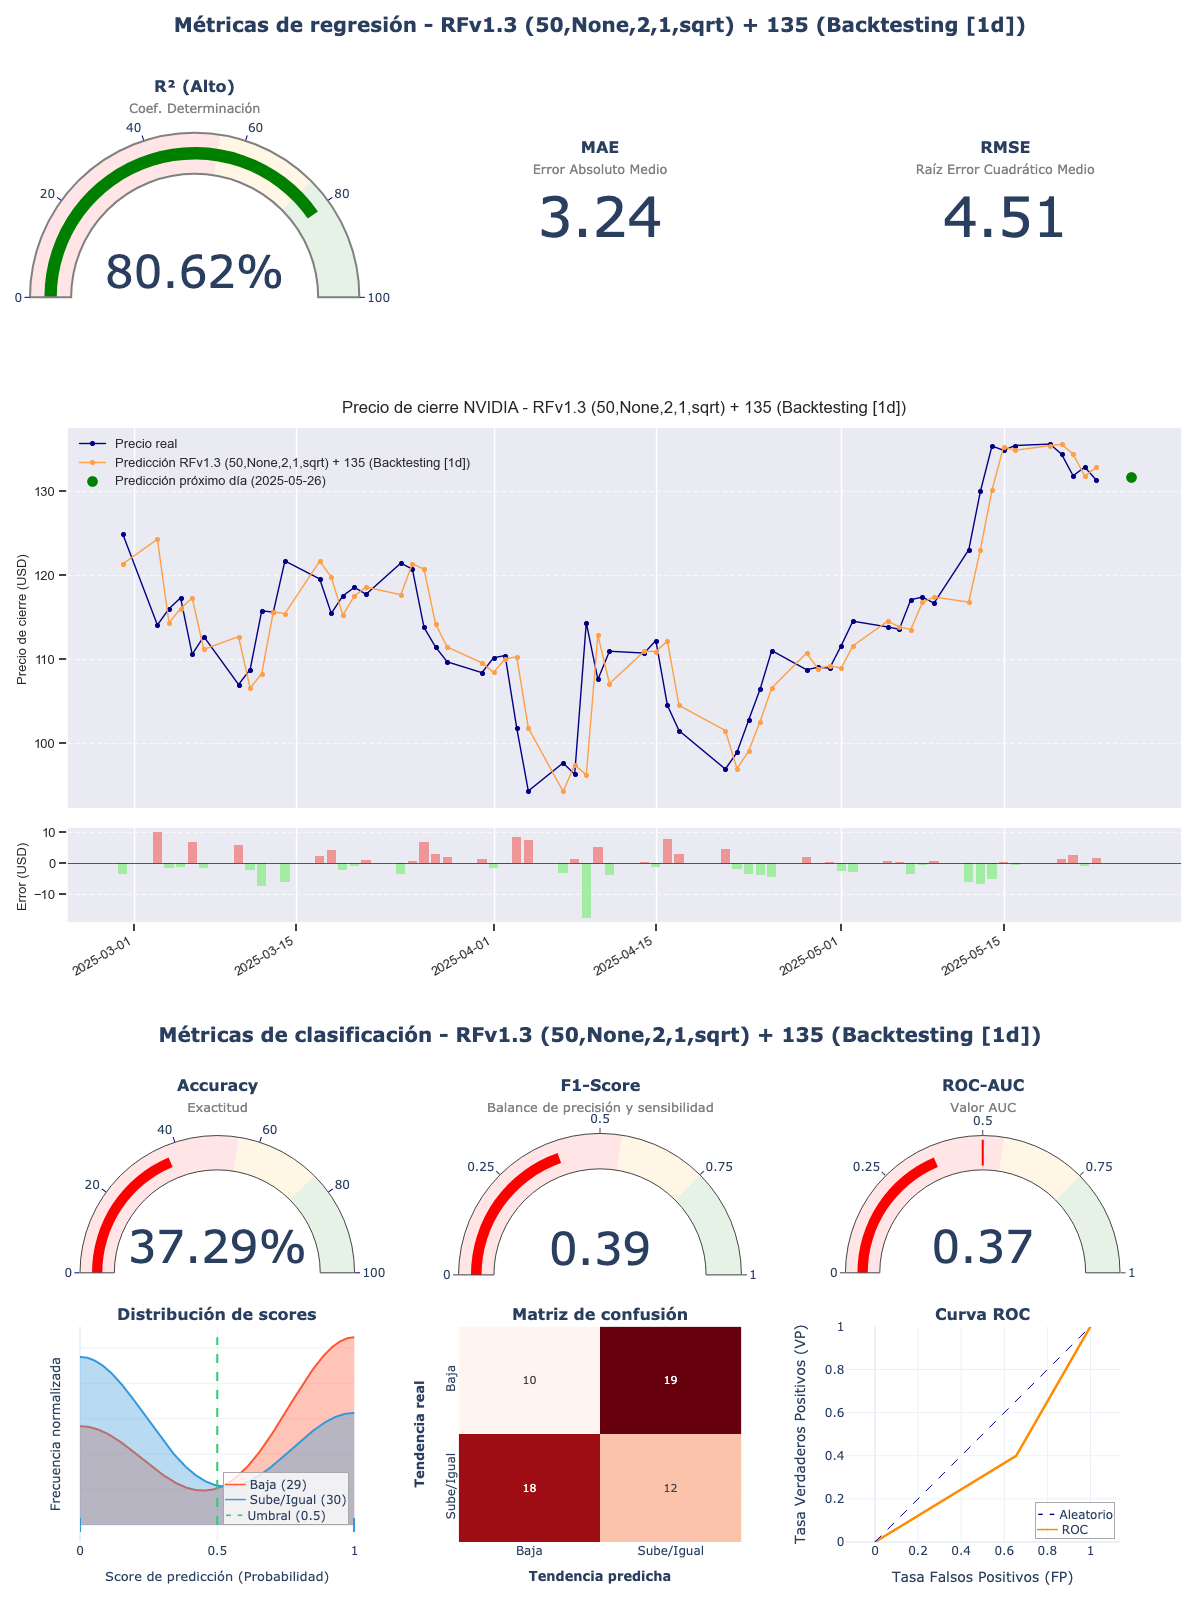

Values plotted in this chart, from the file beside it:
model_title; model_hash; r2; mae; rmse; accuracy; f1_score; roc_auc; irb_regr; irb_clas; irb_total
RFv1.3 (50,None,2,1,sqrt) + 135; 4f7781c6; 0,8062; 3,2429; 4,5145; 0,3729; 0,3934; 0,3724; 1,007; 0,7223; 0,8504
